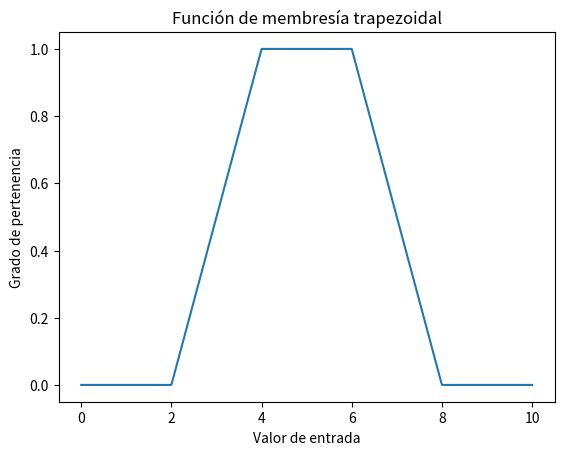

The script that saved this image:
import numpy as np
import matplotlib.pyplot as plt

# Definir una función de membresía trapezoidal
def trapezoidal(x, a, b, c, d):
    if x <= a or x >= d:
        return 0.0
    elif a < x <= b:
        return (x - a) / (b - a)
    elif c < x < d:
        return (d - x) / (d - c)
    else:
        return 1.0

# Definir los parámetros de la función de membresía trapezoidal
a = 2
b = 4
c = 6
d = 8

# Crear un array de valores de entrada para evaluar la función de membresía
x = np.linspace(0, 10, 1000)

# Evaluar la función de membresía trapezoidal en los valores de entrada
y = np.array([trapezoidal(i, a, b, c, d) for i in x])

# Graficar la función de membresía trapezoidal
plt.plot(x, y)
plt.xlabel('Valor de entrada')
plt.ylabel('Grado de pertenencia')
plt.title('Función de membresía trapezoidal')
plt.show()